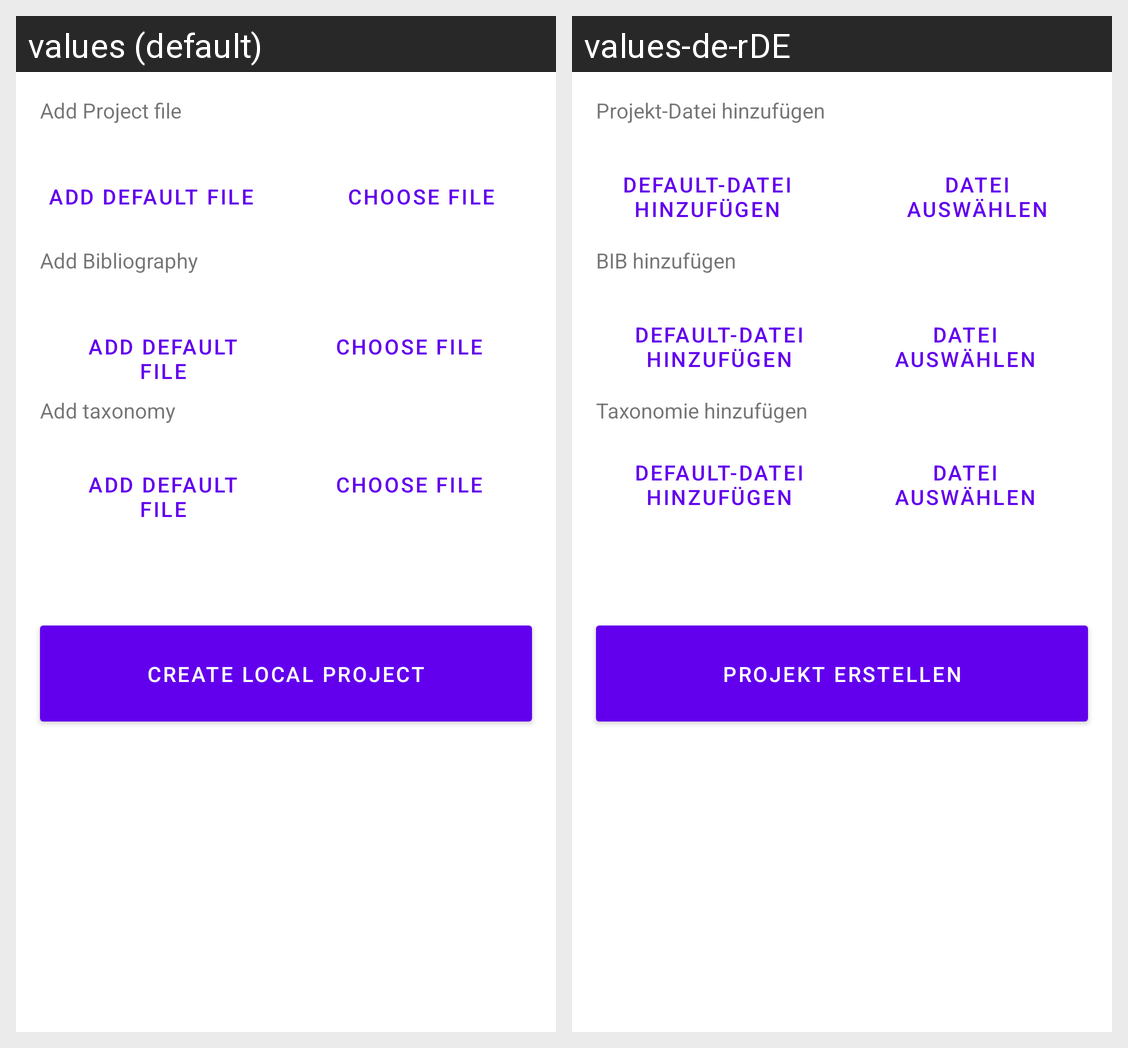

Translations of the strings shown on this Android screen, per locale in the grid:
Android screen res/layout/fragment_add_project_locally.xml rendered under 2 locales, left to right: values (default), values-de-rDE. Device: Nexus 5 (rendered at 1080×1920; each locale shown at half size, 540×960, under a caption strip naming it); theme Theme.SLRToolkit.
Strings drawn on this screen, with the default value and each locale's value (text and hints the layout hard-codes, and strings that could not be matched under every locale, appear in the picture but are not listed):

button_add_project_file
  values: Add Project file
  values-de-rDE: Projekt-Datei hinzufügen

button_add_default_file
  values: Add default file
  values-de-rDE: Default-Datei hinzufügen

button_add_file
  values: Choose file
  values-de-rDE: Datei auswählen

button_add_bib
  values: Add Bibliography
  values-de-rDE: BIB hinzufügen

button_add_taxonomy
  values: Add taxonomy
  values-de-rDE: Taxonomie hinzufügen

button_create_project
  values: Create Local Project
  values-de-rDE: Projekt erstellen
